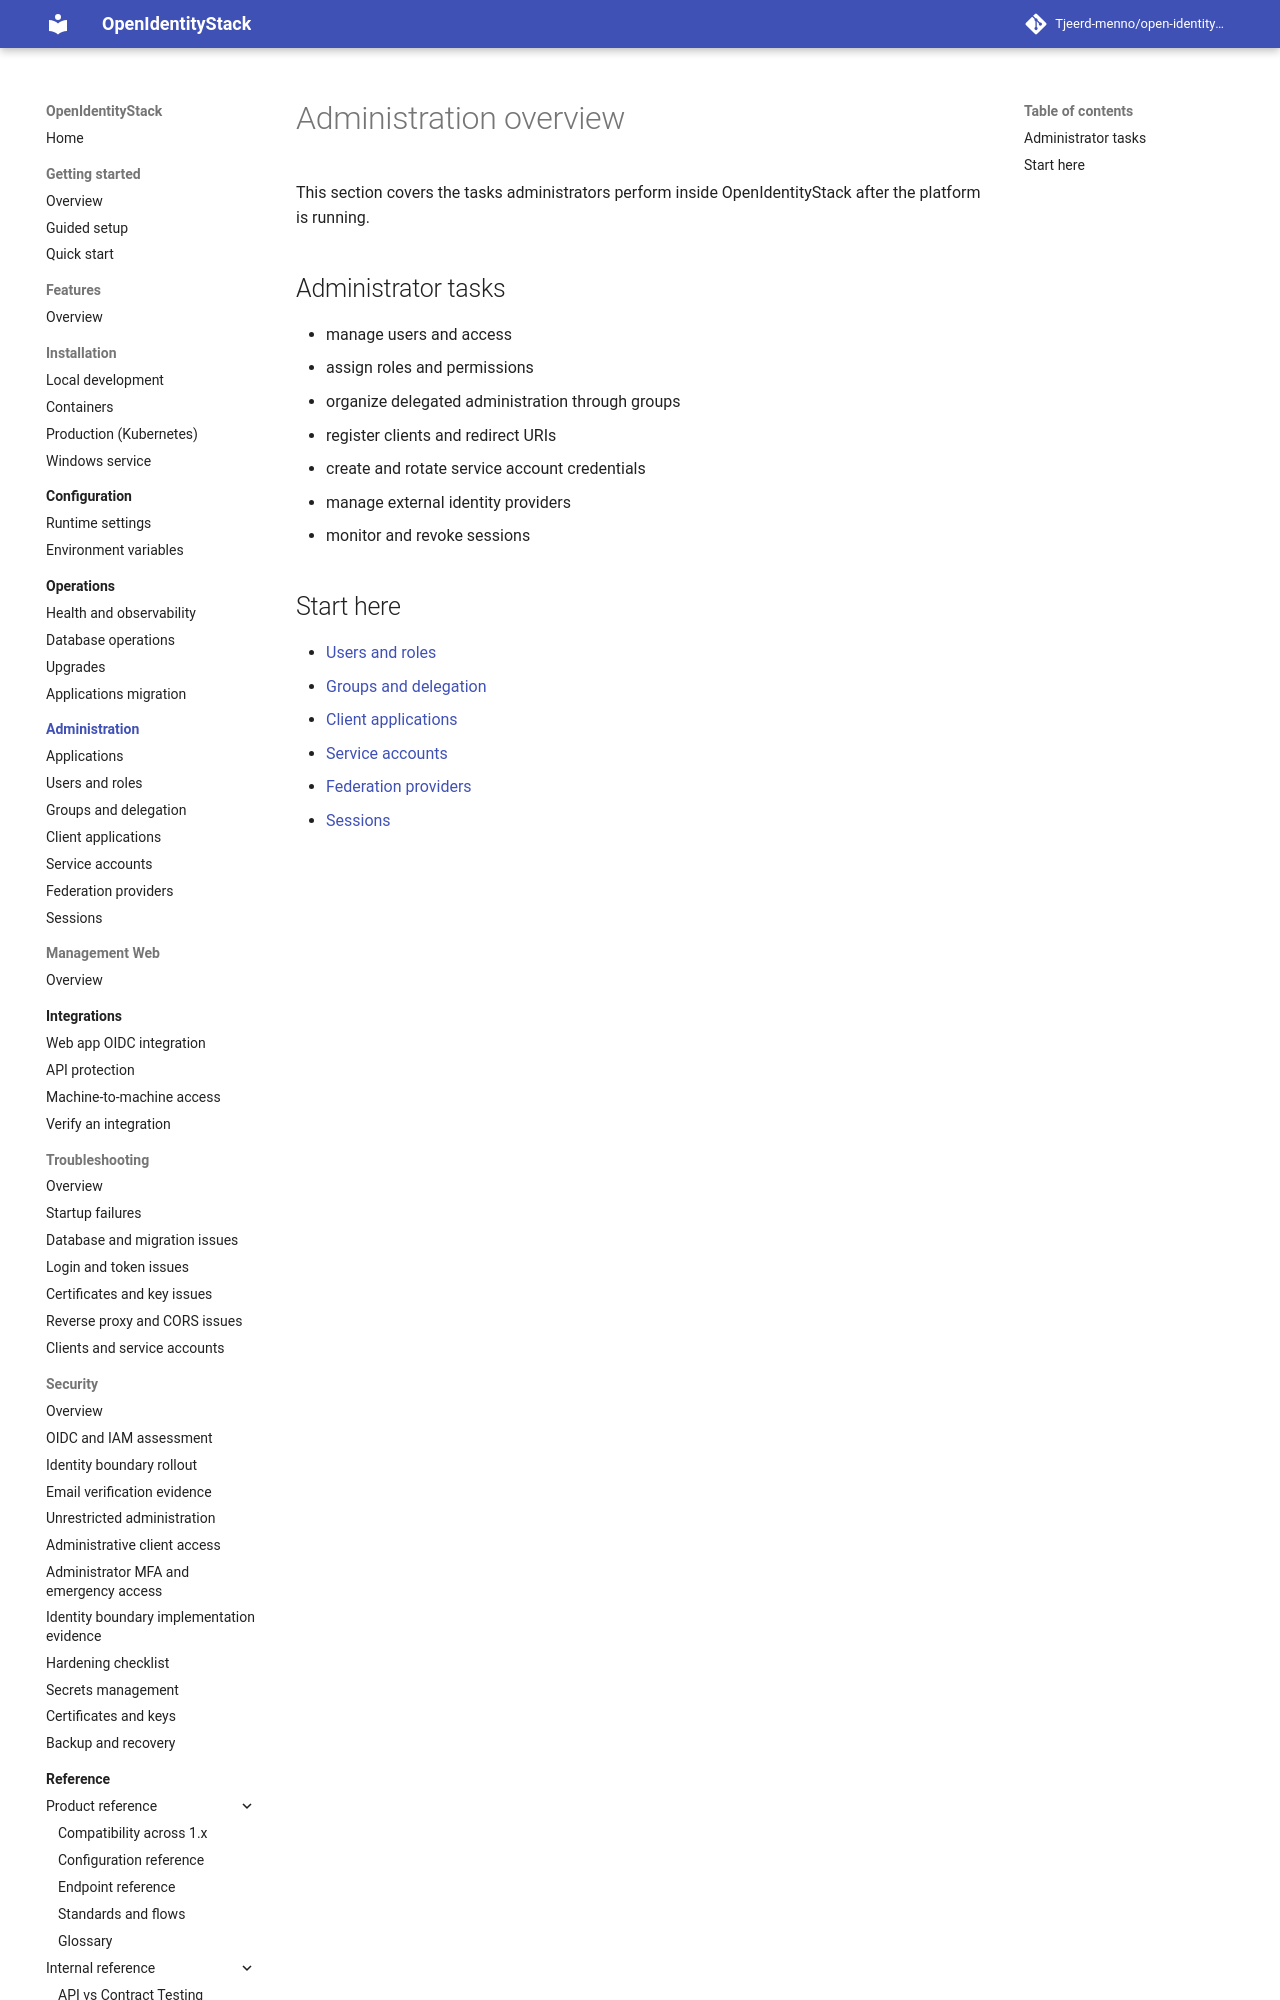

repository: Tjeerd-menno/open-identity-stack · page: administration/index.html · generator: mkdocs

# Administration overview

This section covers the tasks administrators perform inside OpenIdentityStack after the platform is running.

## Administrator tasks

- manage users and access
- assign roles and permissions
- organize delegated administration through groups
- register clients and redirect URIs
- create and rotate service account credentials
- manage external identity providers
- monitor and revoke sessions
